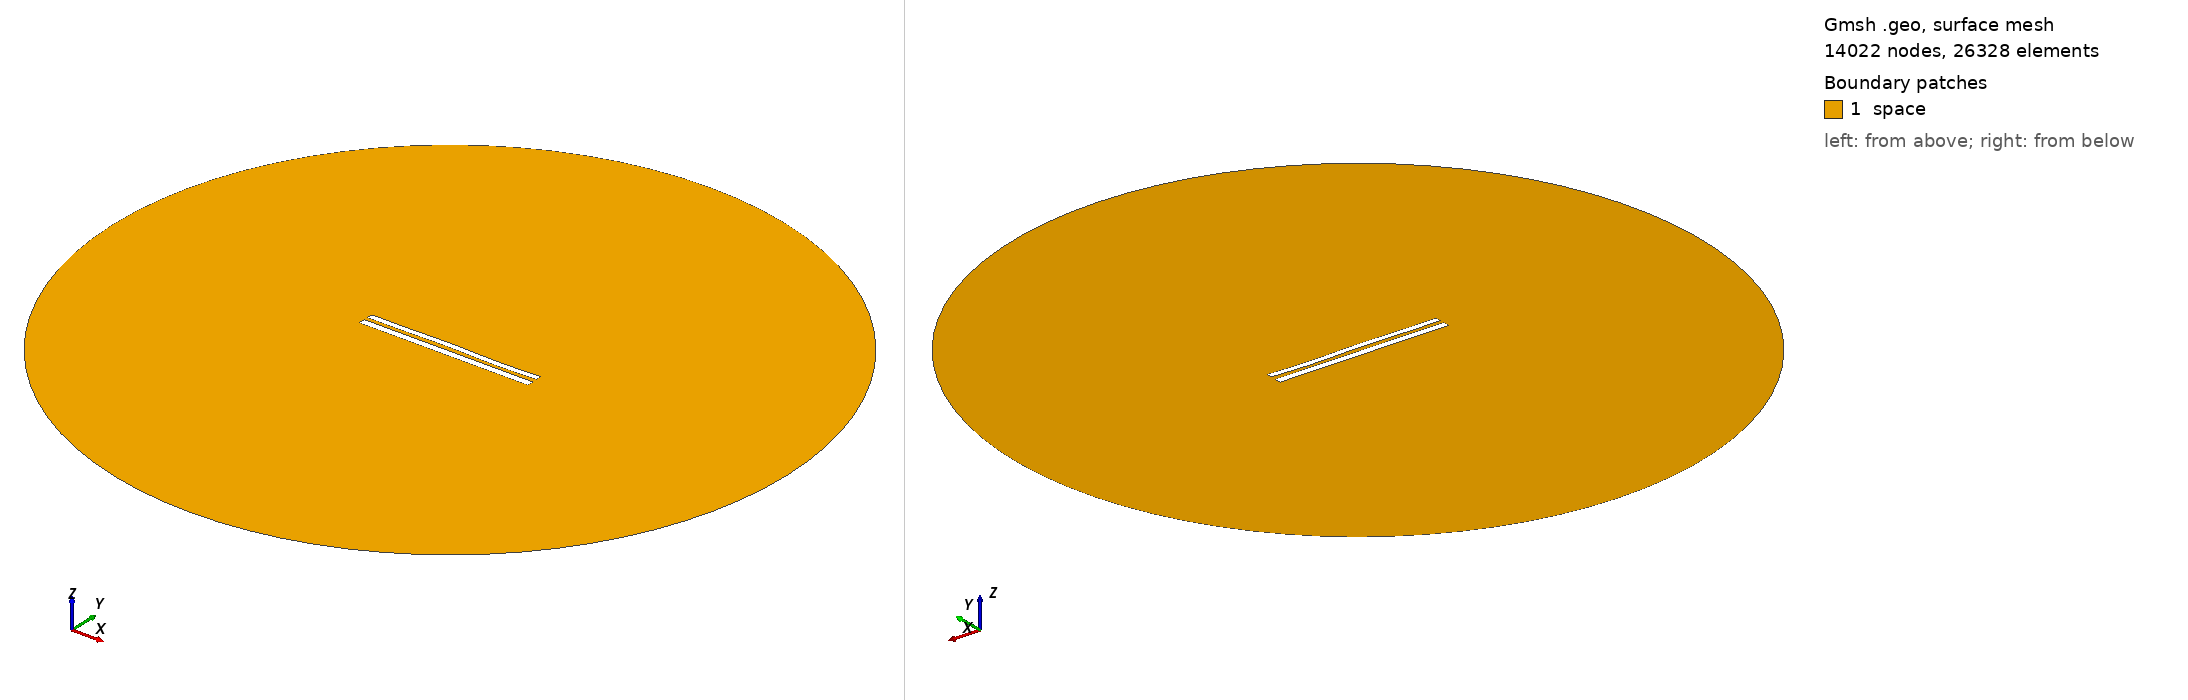

Gmsh geometry script, surface-meshed: 14022 nodes, 26328 surface elements. Boundary patches (legend numbers): 1 space. Left view from above one corner, right view from below the opposite corner. Legend entries are the model's physical surfaces. The drawing asked Gmsh for element sizes between 1% and 20% of the model's largest extent; the script's own settings can give other sizes.

=== 8596.geo (drawn) ===
//---------------------------------------
// Geometry kernel
//---------------------------------------

SetFactory("OpenCASCADE");



//---------------------------------------
// Parameters of the geometry
//---------------------------------------

// Overetch of the upper plate
overetch = 0.25;

// Distance between the plates
distance = 2.25;

// Discretization over the x axis (for the deformation)
nx = 50; 

// Length of the plate
L = 100 - overetch; 

// Number of modes
n = 4; 

// 1st mode coefficient
coeff(1) = 0.07499999999999998;
beta(1) = 0.596864 * 3.1415926535 / L;

// 2nd mode coefficient
coeff(2) = 0.07499999999999998;
beta(2) = 1.49418 * 3.1415926535 / L;

// 3rd mode coefficient
coeff(3) = 0.15;
beta(3) = 2.50025 * 3.1415926535 / L;

// 4th mode coefficient
coeff(4) = -0.15;
beta(4) = 3.49999 * 3.1415926535 / L;



//---------------------------------------
// Upper plate (deformed rectangle)
//---------------------------------------

// Coordiantes of the upper plate
xmin = -50;
xmax = 50 - overetch;

// Height of the upper plate
yheight = 4 - 2 * overetch;

// Indexes of the points
UpperID[] = {};
LowerID[] = {};
LeftID[] = {};
RightID[] = {};

// Point index
p = 1;

// Horizontal edges
For i In {1:nx}
    x = xmin + (i-1)*(xmax - xmin)/(nx-1);

    y_bottom = distance / 2 + overetch;
    For j In {1:n}
        C = (Cosh(beta(j)*L) + Cos(beta(j)*L)) / (Sinh(beta(j)*L) + Sin(beta(j)*L));
        y_bottom  = y_bottom + coeff(j) * (Cosh(beta(j)*(x+50)) - Cos(beta(j)*(x+50)) - C * (Sinh(beta(j)*(x+50)) - Sin(beta(j)*(x+50))));
    EndFor

    y_top = y_bottom + yheight;

    Point(p) = {x, y_top, 0, 1.0};
    UpperID[i] = p;
    p = p + 1;

    Point(p) = {x, y_bottom, 0, 1.0};
    LowerID[i] = p;
    p = p + 1;
EndFor

// Create point lists
UpperPts[] = {}; LowerPts[] = {};
For i In {1:nx}
  UpperPts[] += {UpperID[i]};
  LowerPts[] += {LowerID[i]};
EndFor

// Build splines
Spline(1) = {UpperPts[]};
Spline(2) = {LowerPts[]};
Line(3) = {LowerPts[nx-1], UpperPts[nx-1]};
Line(4) = {LowerPts[0], UpperPts[0]};

// Build the plane surface
Curve Loop(1) = {2, 3, -1, -4};
Plane Surface(1) = {1};



//---------------------------------------
// Lower plate (rectangle)
//---------------------------------------

// Vertices
Point(1001) = {-50, -1, 0, 1.0};
Point(1002) = { 50, -1, 0, 1.0};
Point(1003) = { 50,  -5, 0, 1.0};
Point(1004) = {-50,  -5, 0, 1.0};

// Edges
Line(5) = {1001, 1002};
Line(6) = {1002, 1003};
Line(7) = {1003, 1004};
Line(8) = {1004, 1001};

// Plane surface
Line Loop(2) = {5, 6, 7, 8};
Plane Surface(2) = {2}; 



//---------------------------------------
// Outer (fictious) boundary
//---------------------------------------

// Points
Point(1005) = {0, 0, 0};       // Center
Point(1006) = {200, 0, 0};     // Start point
Point(1007) = {0, 200, 0};     // 90 degrees
Point(1008) = {-200, 0, 0};    // 180 degrees
Point(1009) = {0, -200, 0};    // 270 degrees

// Circle arcs (each needs start, center, end)
Circle(9) = {1006, 1005, 1007};
Circle(10) = {1007, 1005, 1008};
Circle(11) = {1008, 1005, 1009};
Circle(12) = {1009, 1005, 1006};

// Plane surface for the entire domain
Curve Loop(3) = {9, 10, 11, 12};
Surface(3) = {3};

// Subtract the plates from the whole domain to obtain the actual domain where we want to solve the equations
BooleanDifference{ Surface{3}; Delete; }{ Surface{1}; Surface{2}; Delete; }




//---------------------------------------
// Transfinite Lines/Curves
//---------------------------------------

// Set the number of points on the boundaries
r = 7;

// Plates
Transfinite Curve {1, 2} = 50*r Using Progression 1;
Transfinite Curve {3, 4} = 2*r Using Progression 1;
Transfinite Line {5, 7} = 50*r Using Progression 1;
Transfinite Line {6, 8} = 2*r Using Progression 1;

// Outer boundary
Transfinite Line {9, 10, 11, 12} = 20 Using Progression 1;



//---------------------------------------
// Physical groups
//---------------------------------------                

// Physical curves (boundaries)
Physical Line("force_segment", 10) = {2};
Physical Line("upper_plate", 11) = {1, 3, 4};
Physical Line("lower_plate", 12) = {5, 6, 7, 8};
Physical Line("boundary", 20) = {9, 10, 11, 12};

// Physical Surfaces
Physical Surface("space", 30) = {3};



//---------------------------------------
// 6. Generate the Mesh
//---------------------------------------

// 2D mesh generation
Mesh 2;
